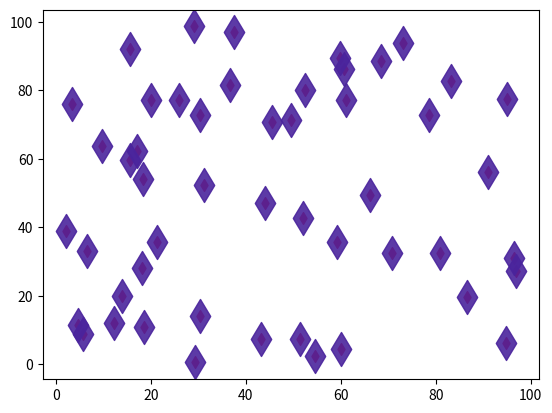

Generate this figure with matplotlib:
import  numpy as np
import matplotlib.pyplot as plt

np.random.seed(42)
x = np.random.random(50) * 100
y = np.random.random(50) * 100

plt.scatter(x, y, c='red', marker='d')
plt.scatter(x, y, c='#4A249D', s=300, marker='d', alpha=0.9)

plt.show()